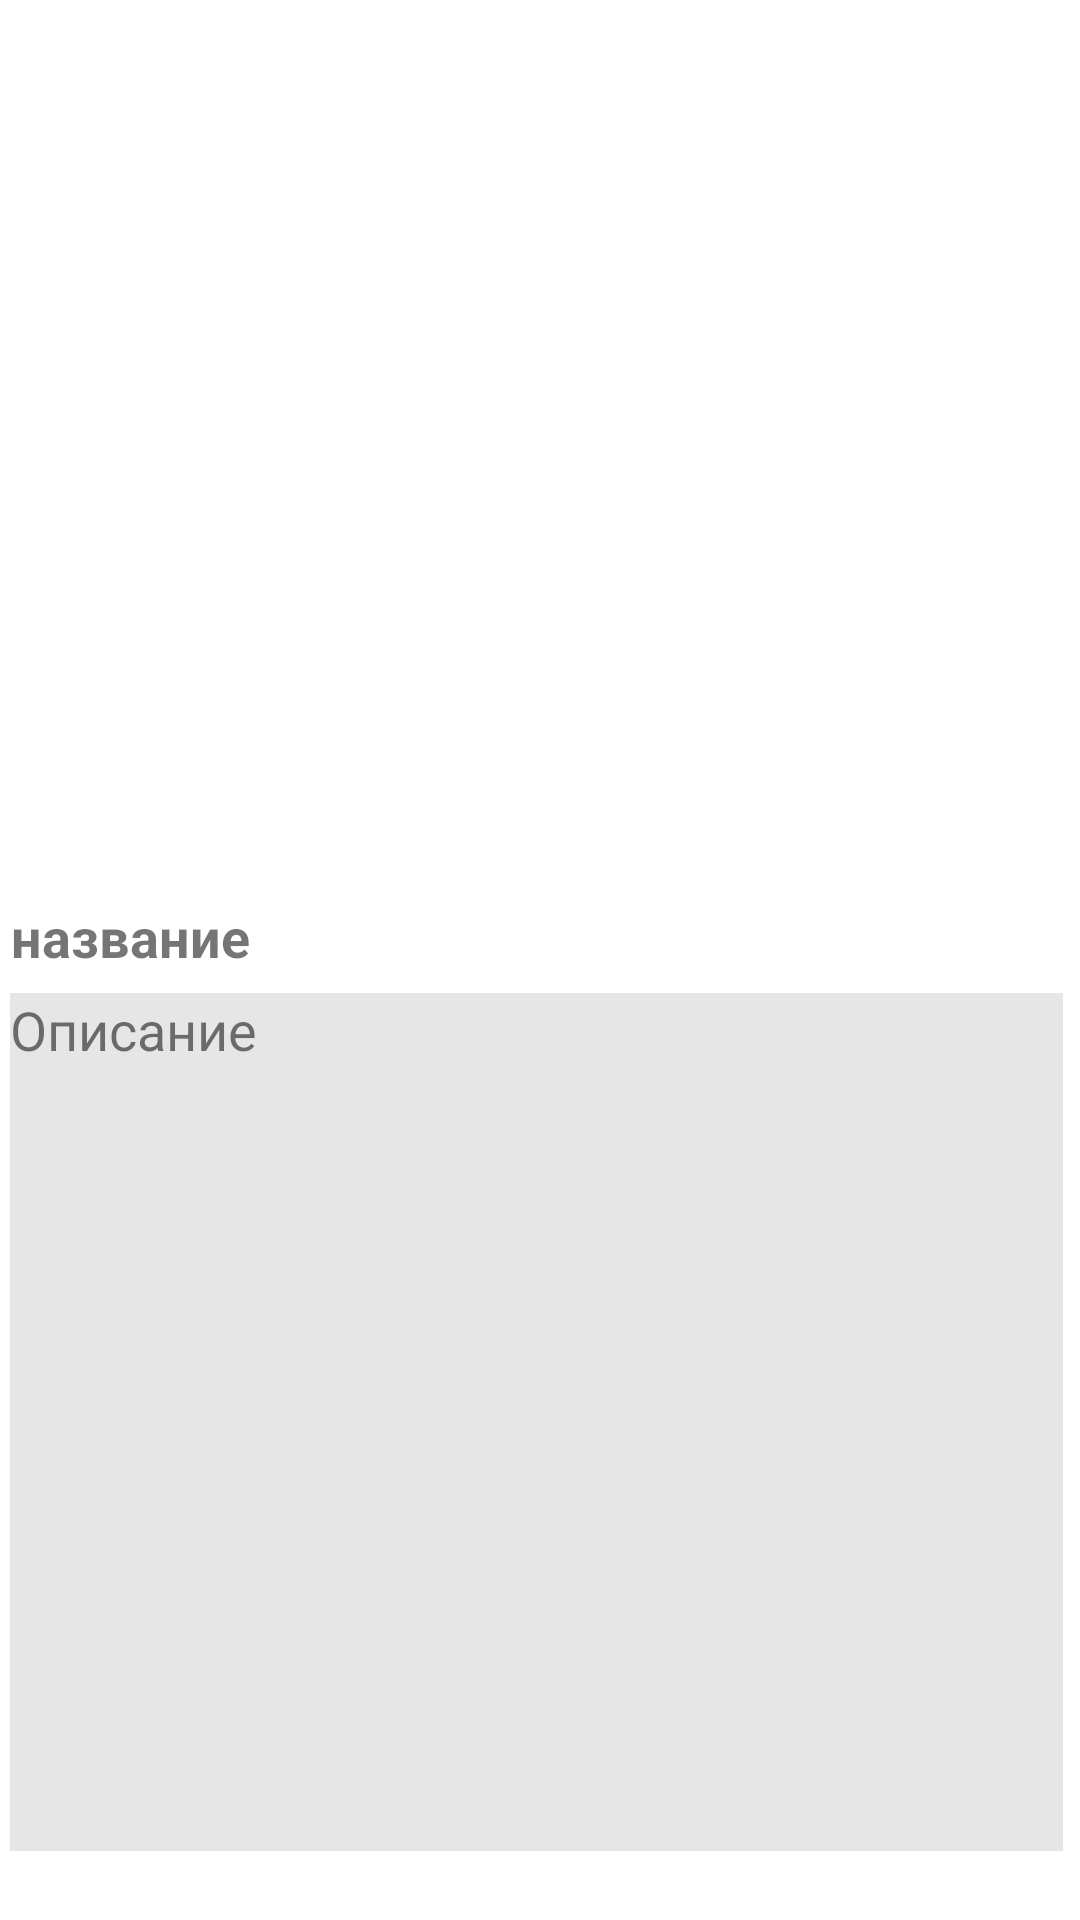

The Android layout XML behind this screen, and the referenced resources:
<!-- AndroidManifest.xml: application theme Theme.MovieAPI -->
<!-- res/layout/fragment_movie_detail.xml -->
<?xml version="1.0" encoding="utf-8"?>
<layout xmlns:app="http://schemas.android.com/apk/res-auto"
    xmlns:tools="http://schemas.android.com/tools"
    xmlns:android="http://schemas.android.com/apk/res/android">

    <androidx.constraintlayout.widget.ConstraintLayout
        android:layout_width="match_parent"
        android:layout_height="match_parent"
        android:background="@color/white">

        <Button
            android:id="@+id/button_heart"
            style="?attr/borderlessButtonStyle"
            android:layout_width="48dp"
            android:layout_height="45dp"
            android:textColor="@color/black"
            app:backgroundTint="@color/white"
            app:icon="@drawable/heart_card"
            app:iconGravity="textStart"
            app:iconSize="25dp"
            app:iconTint="@color/black"
            app:layout_constraintBottom_toBottomOf="parent"
            app:layout_constraintEnd_toEndOf="parent"
            app:layout_constraintHorizontal_bias="0.955"
            app:layout_constraintStart_toStartOf="parent"
            app:layout_constraintTop_toTopOf="parent"
            app:layout_constraintVertical_bias="0.023"
            tools:ignore="MissingConstraints" />

        <TextView
            android:id="@+id/movie_title"
            android:layout_width="350dp"
            android:layout_height="69dp"
            android:fontFamily="cursive"
            android:text="название"
            android:textSize="18sp"
            android:textStyle="bold"
            app:layout_constraintBottom_toBottomOf="parent"
            app:layout_constraintEnd_toEndOf="parent"
            app:layout_constraintHorizontal_bias="0.377"
            app:layout_constraintStart_toStartOf="parent"
            app:layout_constraintTop_toTopOf="parent"
            app:layout_constraintVertical_bias="0.524" />

        <TextView
            android:id="@+id/synopsis"
            android:layout_width="351dp"
            android:layout_height="286dp"
            android:background="#19000000"
            android:text="Описание"
            android:textSize="18sp"
            app:layout_constraintBottom_toBottomOf="parent"
            app:layout_constraintEnd_toEndOf="parent"
            app:layout_constraintHorizontal_bias="0.371"
            app:layout_constraintStart_toStartOf="parent"
            app:layout_constraintTop_toTopOf="parent"
            app:layout_constraintVertical_bias="0.935" />

        <ImageView
            android:id="@+id/movie_image"
            android:layout_width="323dp"
            android:layout_height="241dp"
            app:layout_constraintBottom_toBottomOf="parent"
            app:layout_constraintEnd_toEndOf="parent"
            app:layout_constraintStart_toStartOf="parent"
            app:layout_constraintTop_toTopOf="parent"
            app:layout_constraintVertical_bias="0.106"
            tools:srcCompat="@tools:sample/avatars" />

    </androidx.constraintlayout.widget.ConstraintLayout>
</layout>
<!-- resources referenced by this layout -->
<resources>
  <style name="Theme.MovieAPI" parent="Theme.MaterialComponents.DayNight.DarkActionBar">
          
          <item name="colorPrimary">@color/purple_500</item>
          <item name="colorPrimaryVariant">@color/purple_700</item>
          <item name="colorOnPrimary">@color/white</item>
          
          <item name="colorSecondary">@color/teal_200</item>
          <item name="colorSecondaryVariant">@color/teal_700</item>
          <item name="colorOnSecondary">@color/black</item>
          
          <item name="android:statusBarColor" tools:targetApi="l">?attr/colorPrimaryVariant</item>
          
      </style>
  <!-- not gathered from this repository: default colours our renderer supplied (Android Studio template values) -->
  <color name="purple_500">#FF6200EE</color>
  <color name="purple_700">#FF3700B3</color>
  <color name="teal_200">#FF03DAC5</color>
  <color name="teal_700">#FF018786</color>
  <color name="black">#FF000000</color>
  <color name="white">#FFFFFFFF</color>
</resources>
